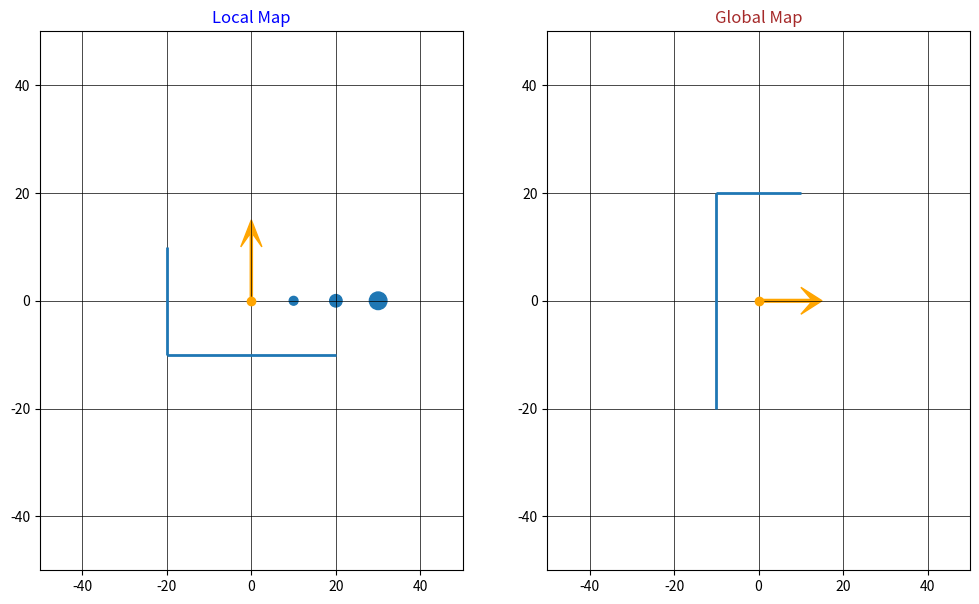

This chart was generated by the following Python code:
import numpy as np
import matplotlib.pyplot as plt
from matplotlib import collections as mc

# ==================== Sample Data ====================== #

# 2D array of barriers; Format --> [x1, y1, x2, y2]
sampleBarriers = np.array([[-20, 10, -20, -10], [-20, -10, 20, -10]], float)

# 2D array of obstacles; Format -->  [x, y, r]
sampleObs = np.array([[10, 0, 40], [20, 0, 80], [30, 0, 160]], float)

# Car position and heading array; Format --> x, y, angle(radians)
# Note: 0 radians is directed upwards
sampleState = np.array([0, 0, -np.pi/2])

# ===================== Functions ======================= #


# converts 2D sampleBarriers array to 3D for the LineCollection method
# LineCollection method (barrier plotter) has parameter --> [x1,y1] , [x2,y2]
def _2d_to_3d_(box):
    i = 0
    while i < len(sampleBarriers):
        z = np.split(sampleBarriers[i], 2)
        x = np.vstack((z[0], z[1]))
        lines = np.array([x])
        box = np.concatenate((box, lines))
        i += 1
    return box

def cart2polar(x, y):
    r = np.sqrt(x ** 2 + y ** 2)
    rad = np.arctan2(y, x)
    return r, rad   # r = radius , rad = angle

def polar2cart(r, rad):
    x = r * np.cos(rad)
    y = r * np.sin(rad)
    return x, y

# one to two dimensional array conversion
def chunks(l, n):
    return [l[i:i+n] for i in range(0, len(l), n)]

# translates the barriers from the local map to global and takes into account
# the car's x, y and heading --> carX, carY, carRad
def local2Global(carX, carY, carRad):
    adjX = middleMan[:, :, 0].flatten() + carX
    adjY = middleMan[:, :, 1].flatten() + carY
    a = cart2polar(adjX, adjY)
    adjRad = a[1] + carRad
    b = polar2cart(a[0], adjRad)
    bruh = [None]*(len(b[0])+len(b[1]))
    bruh[::2] = b[0]
    bruh[1::2] = b[1]
    final = chunks(chunks(bruh, 2), 2)
    return final


# ================== Function Calls  =================== #


box = np.array([[[0, 0], [0, 0]]], float)  # initialized to allow for concatenation; gets deleted
localBarriers = np.delete(_2d_to_3d_(box), 0, 0)  # <-------- Final local barrier array
middleMan = np.delete(_2d_to_3d_(box), 0, 0)  # intermediary array used to translate local --> global barriers
localObs = np.stack(sampleObs, axis=-1)  # <-------- FINAL obstacle array


carHead = polar2cart(10, sampleState[2] + np.pi/2)  # car heading ; length of arrow = 10
a = cart2polar(sampleState[0], sampleState[1])
b = a[1] + sampleState[2]
carGlob = polar2cart(a[0], b)
globalBarriers = local2Global(sampleState[0], sampleState[1], sampleState[2])  # <--- FINAL global barrier array

# ===================== Plotting ======================== #


fig = plt.figure(figsize=(12,7))
ax1 = fig.add_subplot(121)
ax2 = fig.add_subplot(122)

ax1.set(xlim=(-50, 50), ylim=(-50, 50))
ax2.set(xlim=(-50, 50), ylim=(-50, 50))

ax1.plot(0, 0, "o", color='ORANGE')  # local Car
ax2.plot(carGlob[0], carGlob[1], "o", color='ORANGE')  # lobal Car
ax1.arrow(0, 0, 0, 10, width=0.5, head_width=5, head_length=5,
          overhang=0.5, color='ORANGE')
ax2.arrow(carGlob[0], carGlob[1], carHead[0], carHead[1], width=0.5,
          head_width=5, head_length=5, overhang=0.5, color='ORANGE')

lc = mc.LineCollection(globalBarriers, linewidths=2)
ax2.add_collection(lc)
lc2 = mc.LineCollection(localBarriers, linewidths=2)
ax1.add_collection(lc2)
ax1.scatter(localObs[0], localObs[1], s=localObs[2])

ax1.grid(linestyle='-', linewidth='0.5', color='black')
ax2.grid(linestyle='-', linewidth='0.5', color='black')
ax1.set_title("Local Map", color="Blue")
ax2.set_title("Global Map", color="Brown")

plt.show()


